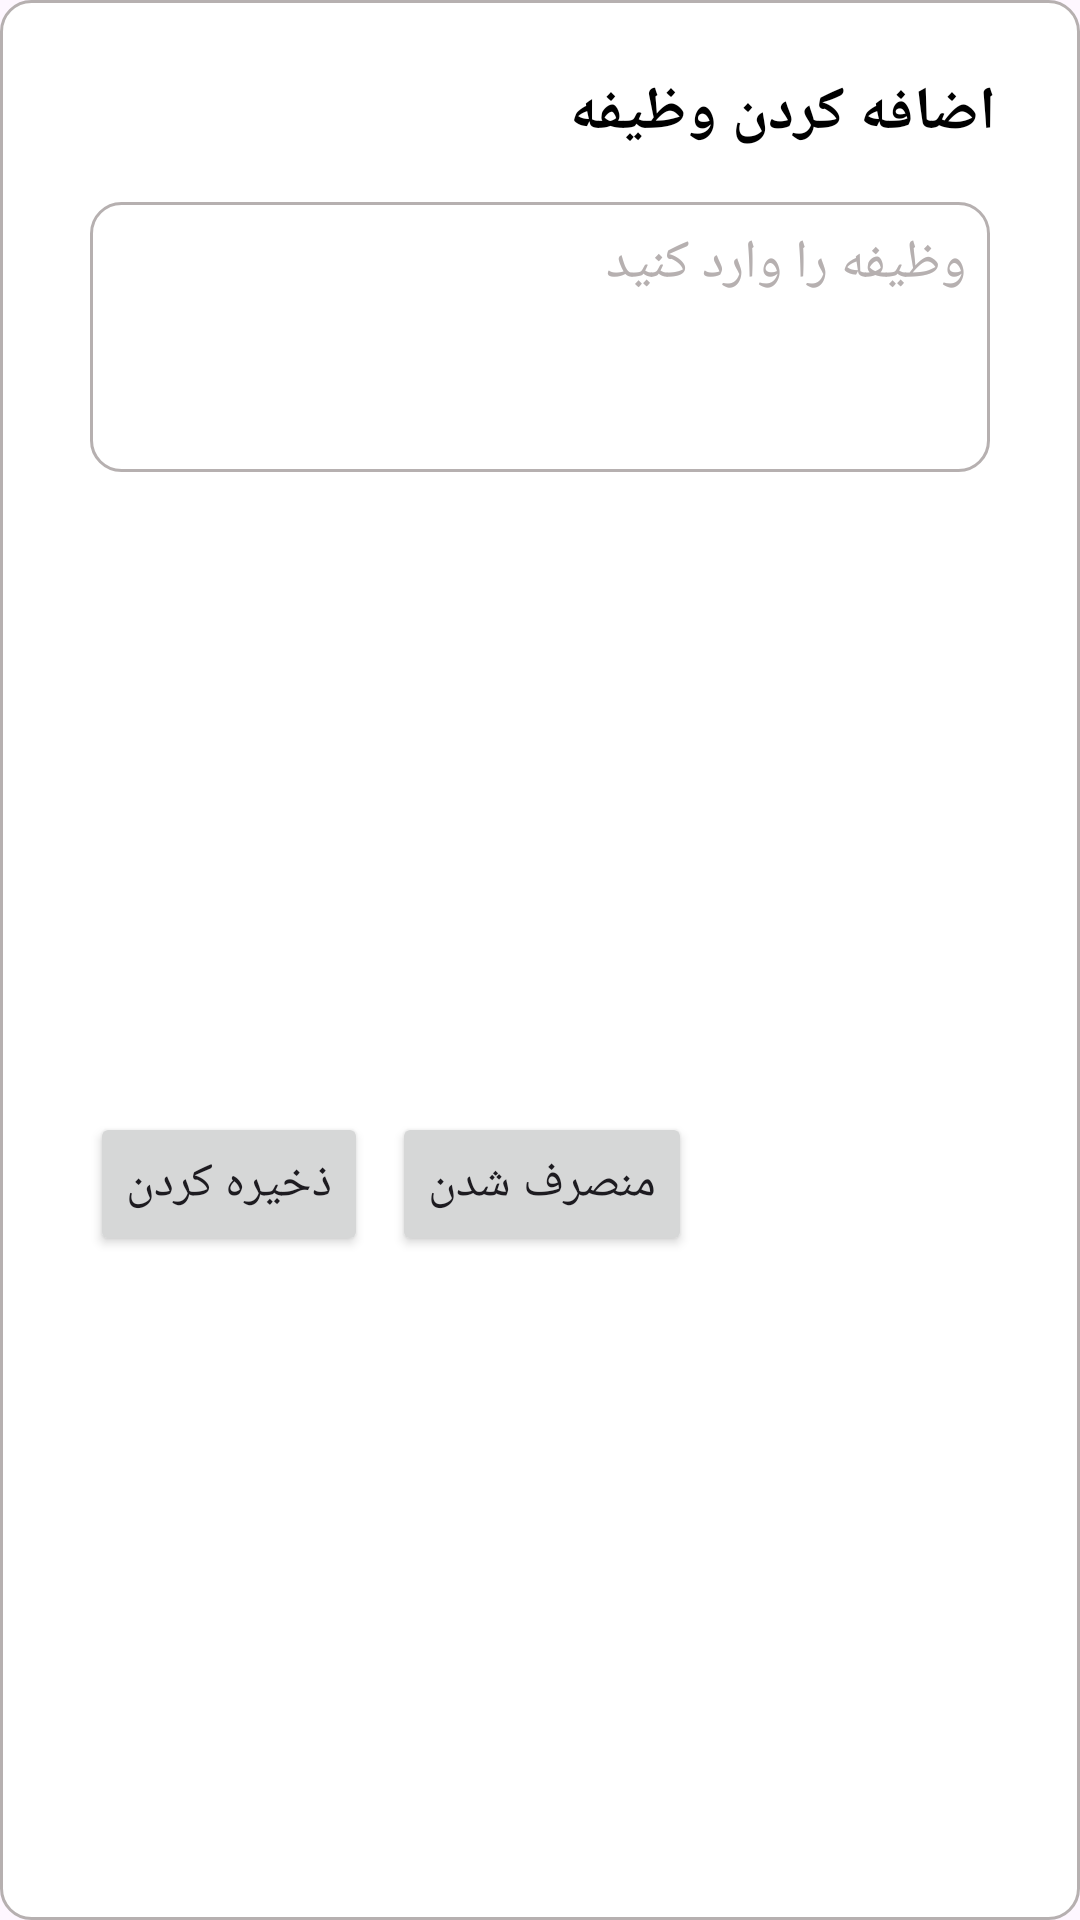

The Android layout XML behind this screen, and the referenced resources:
<!-- AndroidManifest.xml: application theme Theme.TasksManagement -->
<!-- res/layout/custom_dialog.xml -->
<?xml version="1.0" encoding="utf-8"?>
<androidx.constraintlayout.widget.ConstraintLayout
    xmlns:android="http://schemas.android.com/apk/res/android"
    xmlns:app="http://schemas.android.com/apk/res-auto"
    android:background="@drawable/back_edit_text"
    android:padding="12dp"
    android:layoutDirection="ltr"
    android:layout_width="wrap_content"
    android:layout_height="wrap_content">

    <TextView
        android:id="@+id/textView2"
        android:layout_width="wrap_content"
        android:layout_height="wrap_content"
        android:layout_marginTop="12dp"
        android:layout_marginEnd="16dp"
        android:text="@string/entertask"
        android:textColor="@color/text_black"
        android:textStyle="bold"
        android:textSize="20sp"
        app:layout_constraintEnd_toEndOf="parent"
        app:layout_constraintTop_toTopOf="parent" />

    <androidx.appcompat.widget.AppCompatEditText
        android:id="@+id/edtTask"
        android:layout_width="300dp"
        android:layout_height="90dp"
        android:layout_marginStart="16dp"
        android:layout_marginTop="16dp"
        android:background="@drawable/back_edit_text"
        android:gravity="start|top"
        android:hint="وظیفه را وارد کنید"
        android:inputType="textMultiLine"
        android:padding="8dp"
        android:textColor="@color/text_black"
        android:textColorHint="#B6B0B0"
        android:textDirection="rtl"
        android:textSize="18sp"
        app:layout_constraintEnd_toEndOf="@+id/textView2"
        app:layout_constraintStart_toStartOf="parent"
        app:layout_constraintTop_toBottomOf="@+id/textView2" />

    <Button
        android:id="@+id/btnSave"
        android:layout_width="wrap_content"
        android:layout_height="wrap_content"
        android:layout_marginTop="16dp"
        android:layout_marginBottom="12dp"
        android:text="ذخیره کردن"
        android:textSize="16sp"
        app:layout_constraintBottom_toBottomOf="parent"
        app:layout_constraintStart_toStartOf="@+id/edtTask"
        app:layout_constraintTop_toBottomOf="@+id/edtTask" />

    <androidx.appcompat.widget.AppCompatButton
        android:id="@+id/btnCancel"
        android:layout_width="wrap_content"
        android:layout_height="wrap_content"
        android:layout_marginStart="8dp"
        android:textSize="16sp"
        android:text="منصرف شدن"
        app:layout_constraintBottom_toBottomOf="@+id/btnSave"
        app:layout_constraintStart_toEndOf="@+id/btnSave"
        app:layout_constraintTop_toTopOf="@+id/btnSave" />

</androidx.constraintlayout.widget.ConstraintLayout>
<!-- resources referenced by this layout -->
<resources>
  <color name="text_black">#FF000000</color>
  <!-- drawable back_edit_text (drawable) -->
  <?xml version="1.0" encoding="utf-8"?>
  <shape xmlns:android="http://schemas.android.com/apk/res/android">
  
      <solid android:color="@color/white"/>
  
      <corners android:radius="10dp"/>
  
      <stroke
          android:width="1dp"
          android:color="#B6B0B0"/>
  
  </shape>
  <string name="entertask">اضافه کردن وظیفه</string>
  <style name="Theme.TasksManagement" parent="Base.Theme.TasksManagement" />
  <color name="white">#FFFFFFFF</color>
  <style name="Base.Theme.TasksManagement" parent="Theme.Material3.DayNight">
          
          
      </style>
</resources>
